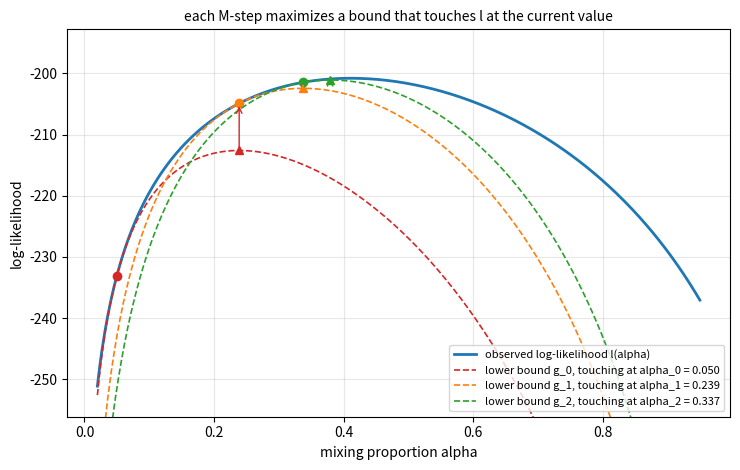

Source code (Python):
"""EM as maximization of a lower bound: the observed log-likelihood of a mixing proportion and the minorizing functions."""

import numpy as np
import matplotlib.pyplot as plt
from scipy.stats import norm

rng = np.random.default_rng(5288)
n, a_true = 100, 0.4
z = rng.random(n) < a_true
x = np.where(z, rng.normal(1, 2, n), rng.normal(4, 1, n))
f1, f2 = norm.pdf(x, 1, 2), norm.pdf(x, 4, 1)


def loglik(a):
    return np.sum(np.log(a * f1 + (1 - a) * f2))


def lower_bound(a, a_t):
    # g_t(a) = sum_i E_q[log p(x_i, z_i | a) - log q(z_i)], q = posterior at a_t
    lam = a_t * f1 / (a_t * f1 + (1 - a_t) * f2)
    comp = lam * np.log(a * f1) + (1 - lam) * np.log((1 - a) * f2)
    ent = -(lam * np.log(lam) + (1 - lam) * np.log(1 - lam))
    return np.sum(comp + ent)


def em_step(a):
    lam = a * f1 / (a * f1 + (1 - a) * f2)
    return lam.mean()


grid = np.linspace(0.02, 0.95, 400)
fig, ax = plt.subplots(figsize=(7.5, 4.8))
ax.plot(grid, [loglik(a) for a in grid], color="C0", lw=2, label="observed log-likelihood l(alpha)")
a_t = 0.05
for t, c in zip(range(3), ["C3", "C1", "C2"]):
    lb = np.array([lower_bound(a, a_t) for a in grid])
    a_next = em_step(a_t)
    ax.plot(grid, lb, "--", color=c, lw=1.2, label=f"lower bound g_{t}, touching at alpha_{t} = {a_t:.3f}")
    ax.plot(a_t, loglik(a_t), "o", color=c)
    ax.plot(a_next, lower_bound(a_next, a_t), "^", color=c)
    ax.annotate("", xy=(a_next, loglik(a_next)), xytext=(a_next, lower_bound(a_next, a_t)),
                arrowprops=dict(arrowstyle="->", color=c, lw=1))
    a_t = a_next
ax.set_ylim(loglik(0.02) - 5, loglik(grid[np.argmax([loglik(a) for a in grid])]) + 8)
ax.set_xlabel("mixing proportion alpha")
ax.set_ylabel("log-likelihood")
ax.set_title("each M-step maximizes a bound that touches l at the current value", fontsize=10)
ax.legend(fontsize=8, loc="lower right")
ax.grid(alpha=0.3)
fig.tight_layout()
